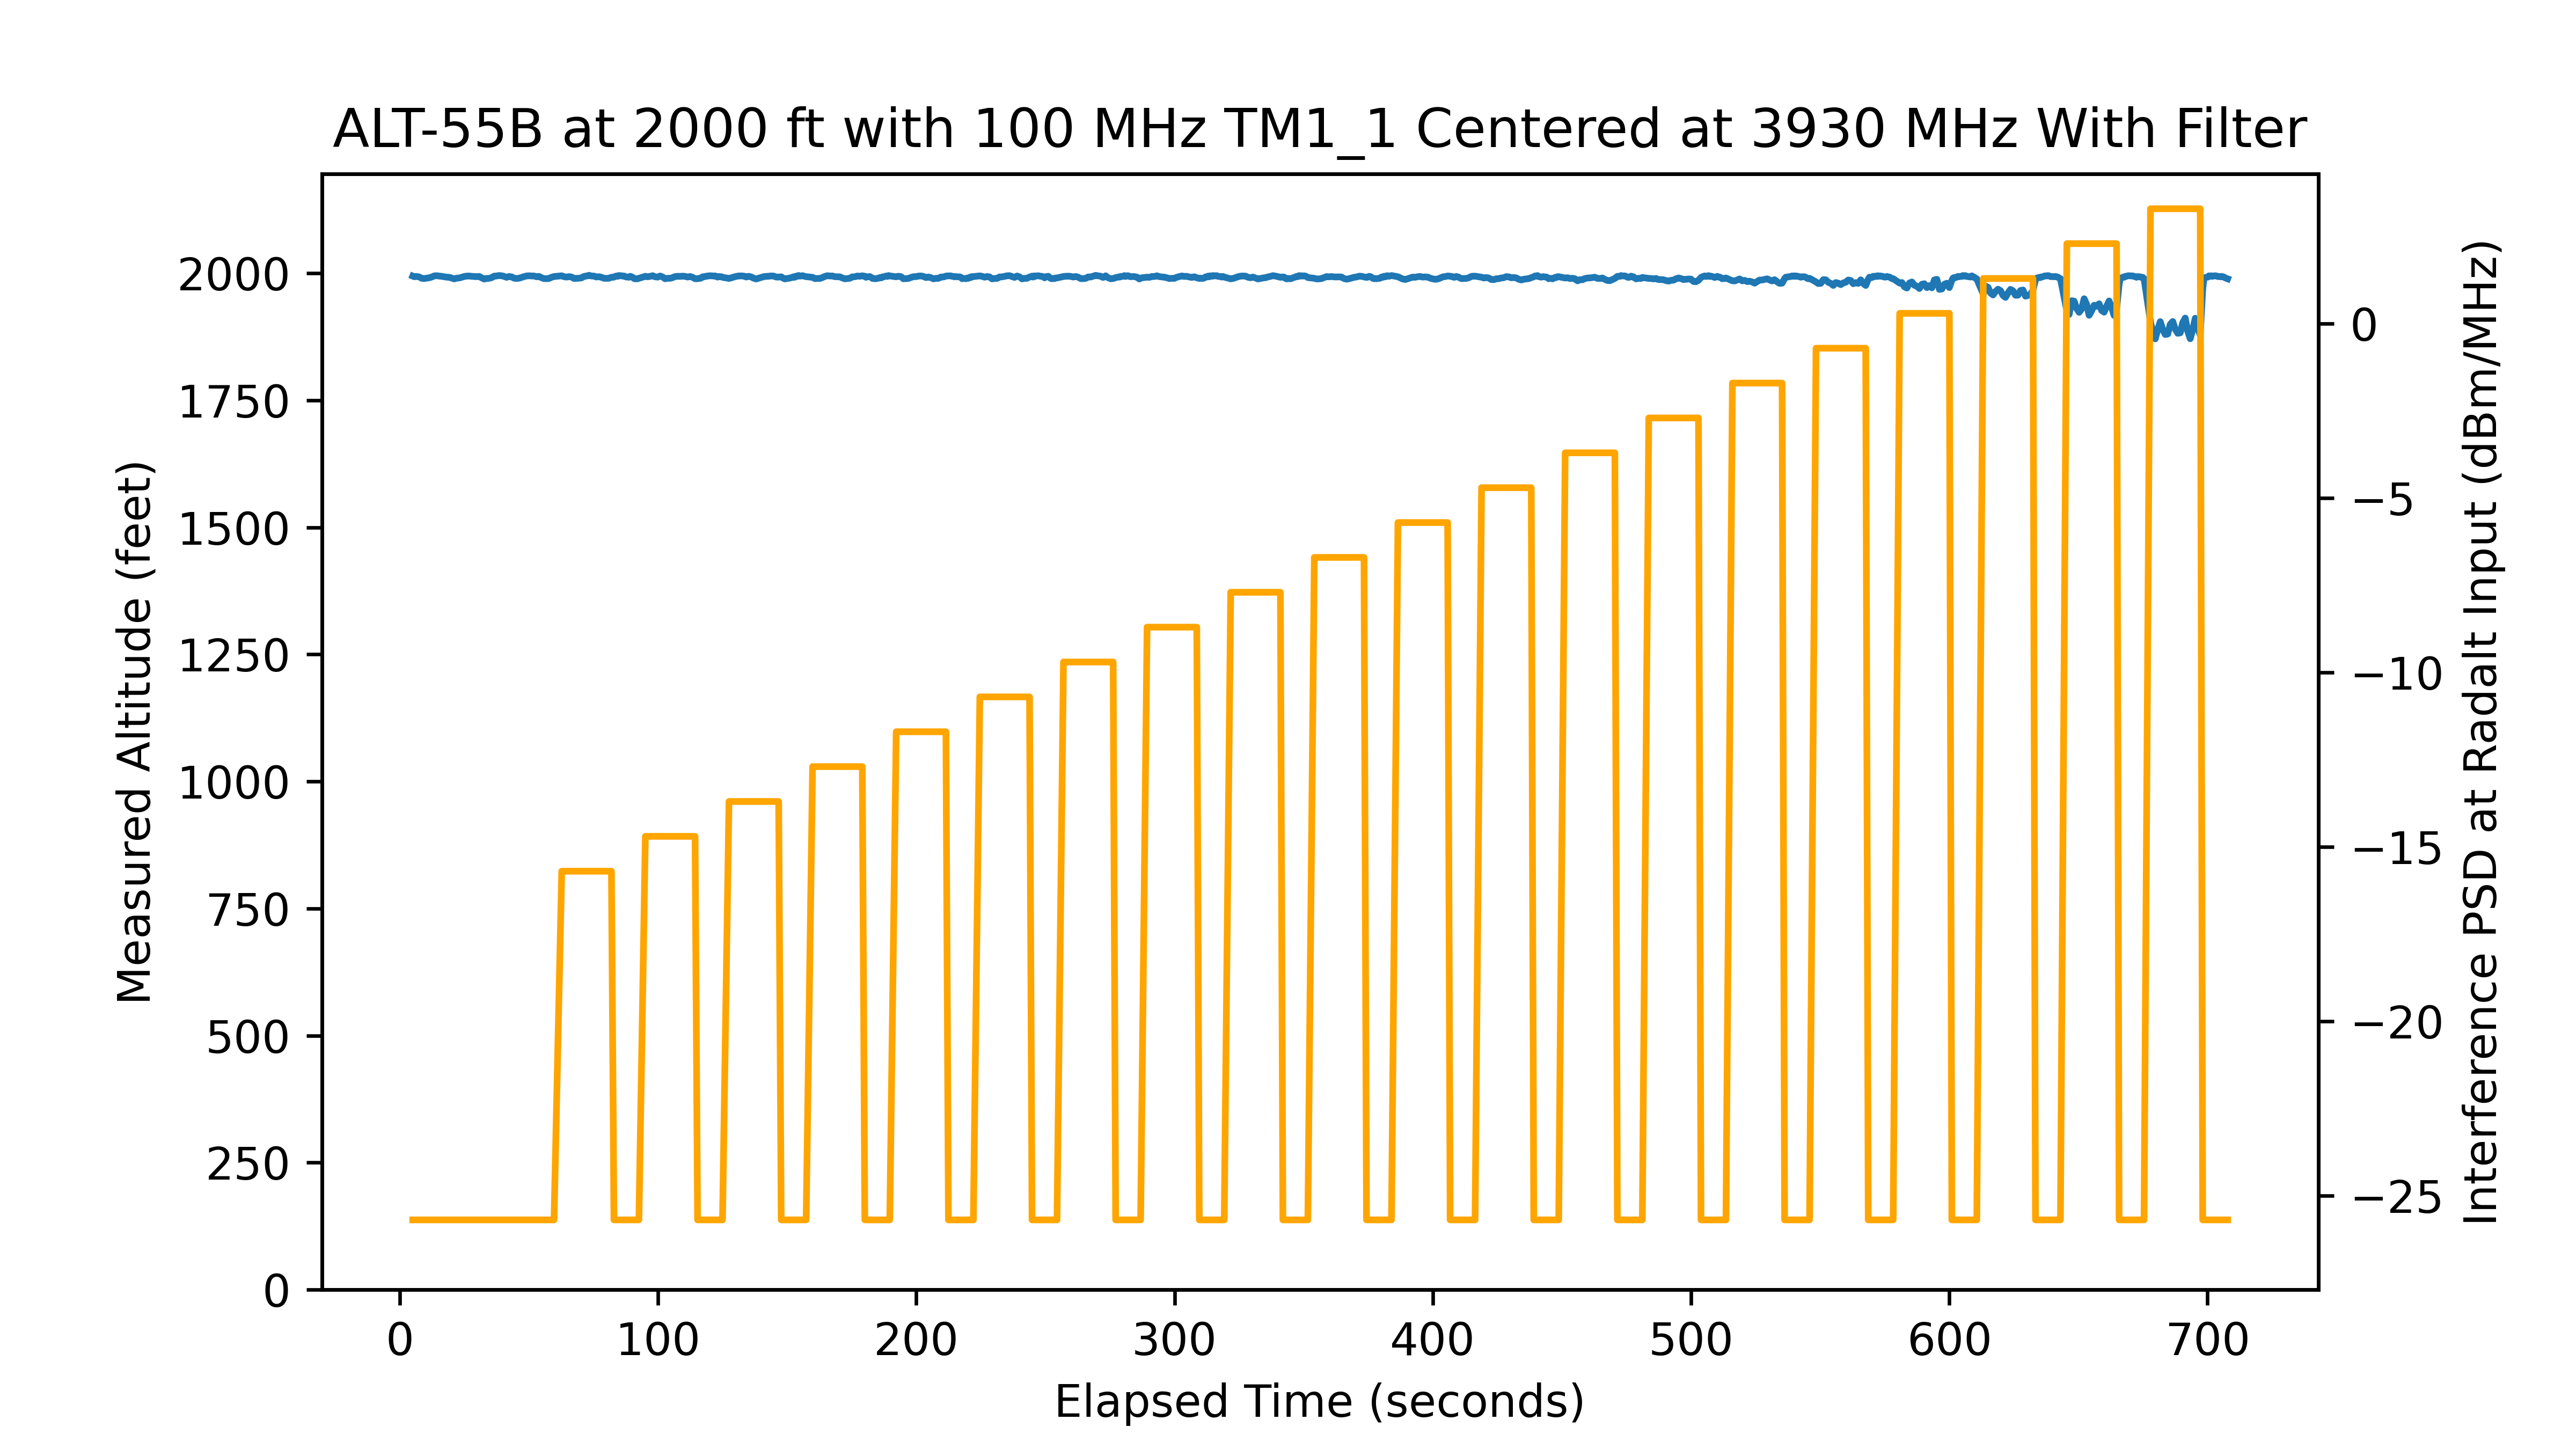

Data behind this chart, as committed beside it:
time, rfon, pwr, alt
5.018, 0, -40, 1994
5.599, 0, -40, 1993
6.566, 0, -40, 1994
7.533, 0, -40, 1993
8.502, 0, -40, 1990
9.466, 0, -40, 1989
10.43, 0, -40, 1990
11.4, 0, -40, 1991
12.37, 0, -40, 1993
13.33, 0, -40, 1995
14.3, 0, -40, 1995
15.27, 0, -40, 1994
16.23, 0, -40, 1994
17.2, 0, -40, 1993
18.16, 0, -40, 1992
19.13, 0, -40, 1992
20.1, 0, -40, 1991
21.06, 0, -40, 1989
22.03, 0, -40, 1990
23, 0, -40, 1991
23.96, 0, -40, 1992
24.93, 0, -40, 1994
25.9, 0, -40, 1994
26.86, 0, -40, 1995
27.83, 0, -40, 1994
28.8, 0, -40, 1994
29.76, 0, -40, 1993
30.73, 0, -40, 1994
31.7, 0, -40, 1991
32.66, 0, -40, 1988
33.63, 0, -40, 1990
34.59, 0, -40, 1990
35.56, 0, -40, 1991
36.53, 0, -40, 1994
37.49, 0, -40, 1995
38.46, 0, -40, 1995
39.43, 0, -40, 1995
40.39, 0, -40, 1994
41.36, 0, -40, 1992
42.33, 0, -40, 1994
43.29, 0, -40, 1993
44.26, 0, -40, 1990
45.23, 0, -40, 1990
46.19, 0, -40, 1990
47.16, 0, -40, 1992
48.13, 0, -40, 1993
49.09, 0, -40, 1995
50.06, 0, -40, 1995
51.03, 0, -40, 1995
51.99, 0, -40, 1995
52.96, 0, -40, 1993
53.93, 0, -40, 1994
54.89, 0, -40, 1991
55.86, 0, -40, 1989
56.83, 0, -40, 1989
57.79, 0, -40, 1990
58.76, 0, -40, 1992
59.73, 0, -40, 1993
62.7, 1, -30, 1995
63.59, 1, -30, 1993
... 838 more rows
